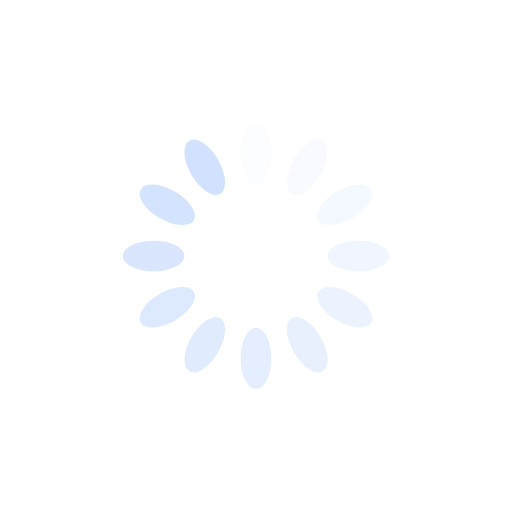
t = 0.00 s
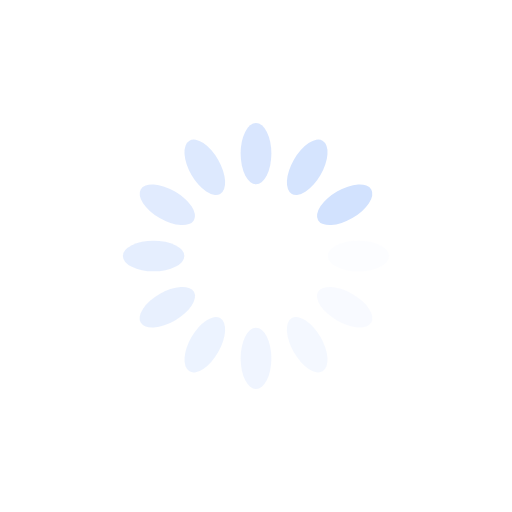
t = 0.25 s
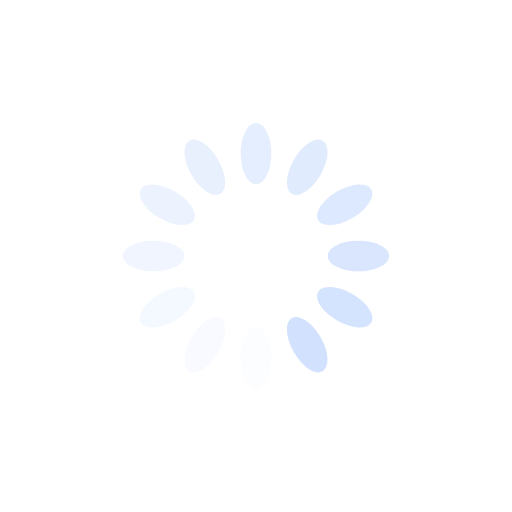
t = 0.50 s
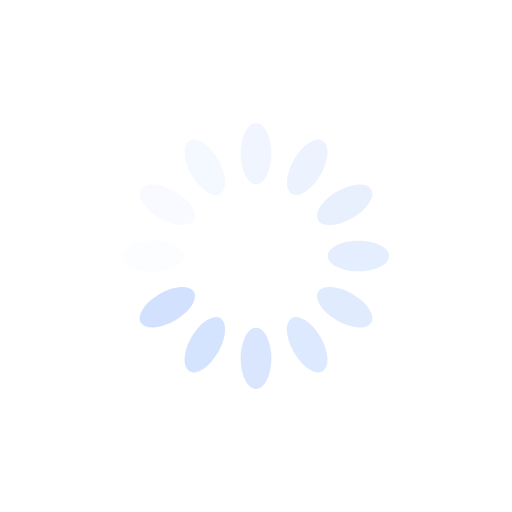
t = 0.75 s

The animated SVG that drew these frames (rendered in a browser with its animation timeline set to each time). Animation: 12 SMIL elements (animate=12); one cycle of 1.00 s, repeats indefinitely.

<?xml version="1.0" encoding="utf-8"?>
<svg xmlns="http://www.w3.org/2000/svg" xmlns:xlink="http://www.w3.org/1999/xlink" style="margin: auto; background: none; display: block; shape-rendering: auto;" width="200px" height="200px" viewBox="0 0 100 100" preserveAspectRatio="xMidYMid">
<g transform="rotate(0 50 50)">
  <rect x="47" y="24" rx="3" ry="6" width="6" height="12" fill="#d2e2fe">
    <animate attributeName="opacity" values="1;0" keyTimes="0;1" dur="1s" begin="-0.9166666666666666s" repeatCount="indefinite"></animate>
  </rect>
</g><g transform="rotate(30 50 50)">
  <rect x="47" y="24" rx="3" ry="6" width="6" height="12" fill="#d2e2fe">
    <animate attributeName="opacity" values="1;0" keyTimes="0;1" dur="1s" begin="-0.8333333333333334s" repeatCount="indefinite"></animate>
  </rect>
</g><g transform="rotate(60 50 50)">
  <rect x="47" y="24" rx="3" ry="6" width="6" height="12" fill="#d2e2fe">
    <animate attributeName="opacity" values="1;0" keyTimes="0;1" dur="1s" begin="-0.75s" repeatCount="indefinite"></animate>
  </rect>
</g><g transform="rotate(90 50 50)">
  <rect x="47" y="24" rx="3" ry="6" width="6" height="12" fill="#d2e2fe">
    <animate attributeName="opacity" values="1;0" keyTimes="0;1" dur="1s" begin="-0.6666666666666666s" repeatCount="indefinite"></animate>
  </rect>
</g><g transform="rotate(120 50 50)">
  <rect x="47" y="24" rx="3" ry="6" width="6" height="12" fill="#d2e2fe">
    <animate attributeName="opacity" values="1;0" keyTimes="0;1" dur="1s" begin="-0.5833333333333334s" repeatCount="indefinite"></animate>
  </rect>
</g><g transform="rotate(150 50 50)">
  <rect x="47" y="24" rx="3" ry="6" width="6" height="12" fill="#d2e2fe">
    <animate attributeName="opacity" values="1;0" keyTimes="0;1" dur="1s" begin="-0.5s" repeatCount="indefinite"></animate>
  </rect>
</g><g transform="rotate(180 50 50)">
  <rect x="47" y="24" rx="3" ry="6" width="6" height="12" fill="#d2e2fe">
    <animate attributeName="opacity" values="1;0" keyTimes="0;1" dur="1s" begin="-0.4166666666666667s" repeatCount="indefinite"></animate>
  </rect>
</g><g transform="rotate(210 50 50)">
  <rect x="47" y="24" rx="3" ry="6" width="6" height="12" fill="#d2e2fe">
    <animate attributeName="opacity" values="1;0" keyTimes="0;1" dur="1s" begin="-0.3333333333333333s" repeatCount="indefinite"></animate>
  </rect>
</g><g transform="rotate(240 50 50)">
  <rect x="47" y="24" rx="3" ry="6" width="6" height="12" fill="#d2e2fe">
    <animate attributeName="opacity" values="1;0" keyTimes="0;1" dur="1s" begin="-0.25s" repeatCount="indefinite"></animate>
  </rect>
</g><g transform="rotate(270 50 50)">
  <rect x="47" y="24" rx="3" ry="6" width="6" height="12" fill="#d2e2fe">
    <animate attributeName="opacity" values="1;0" keyTimes="0;1" dur="1s" begin="-0.16666666666666666s" repeatCount="indefinite"></animate>
  </rect>
</g><g transform="rotate(300 50 50)">
  <rect x="47" y="24" rx="3" ry="6" width="6" height="12" fill="#d2e2fe">
    <animate attributeName="opacity" values="1;0" keyTimes="0;1" dur="1s" begin="-0.08333333333333333s" repeatCount="indefinite"></animate>
  </rect>
</g><g transform="rotate(330 50 50)">
  <rect x="47" y="24" rx="3" ry="6" width="6" height="12" fill="#d2e2fe">
    <animate attributeName="opacity" values="1;0" keyTimes="0;1" dur="1s" begin="0s" repeatCount="indefinite"></animate>
  </rect>
</g>
<!-- [ldio] generated by https://loading.io/ --></svg>
